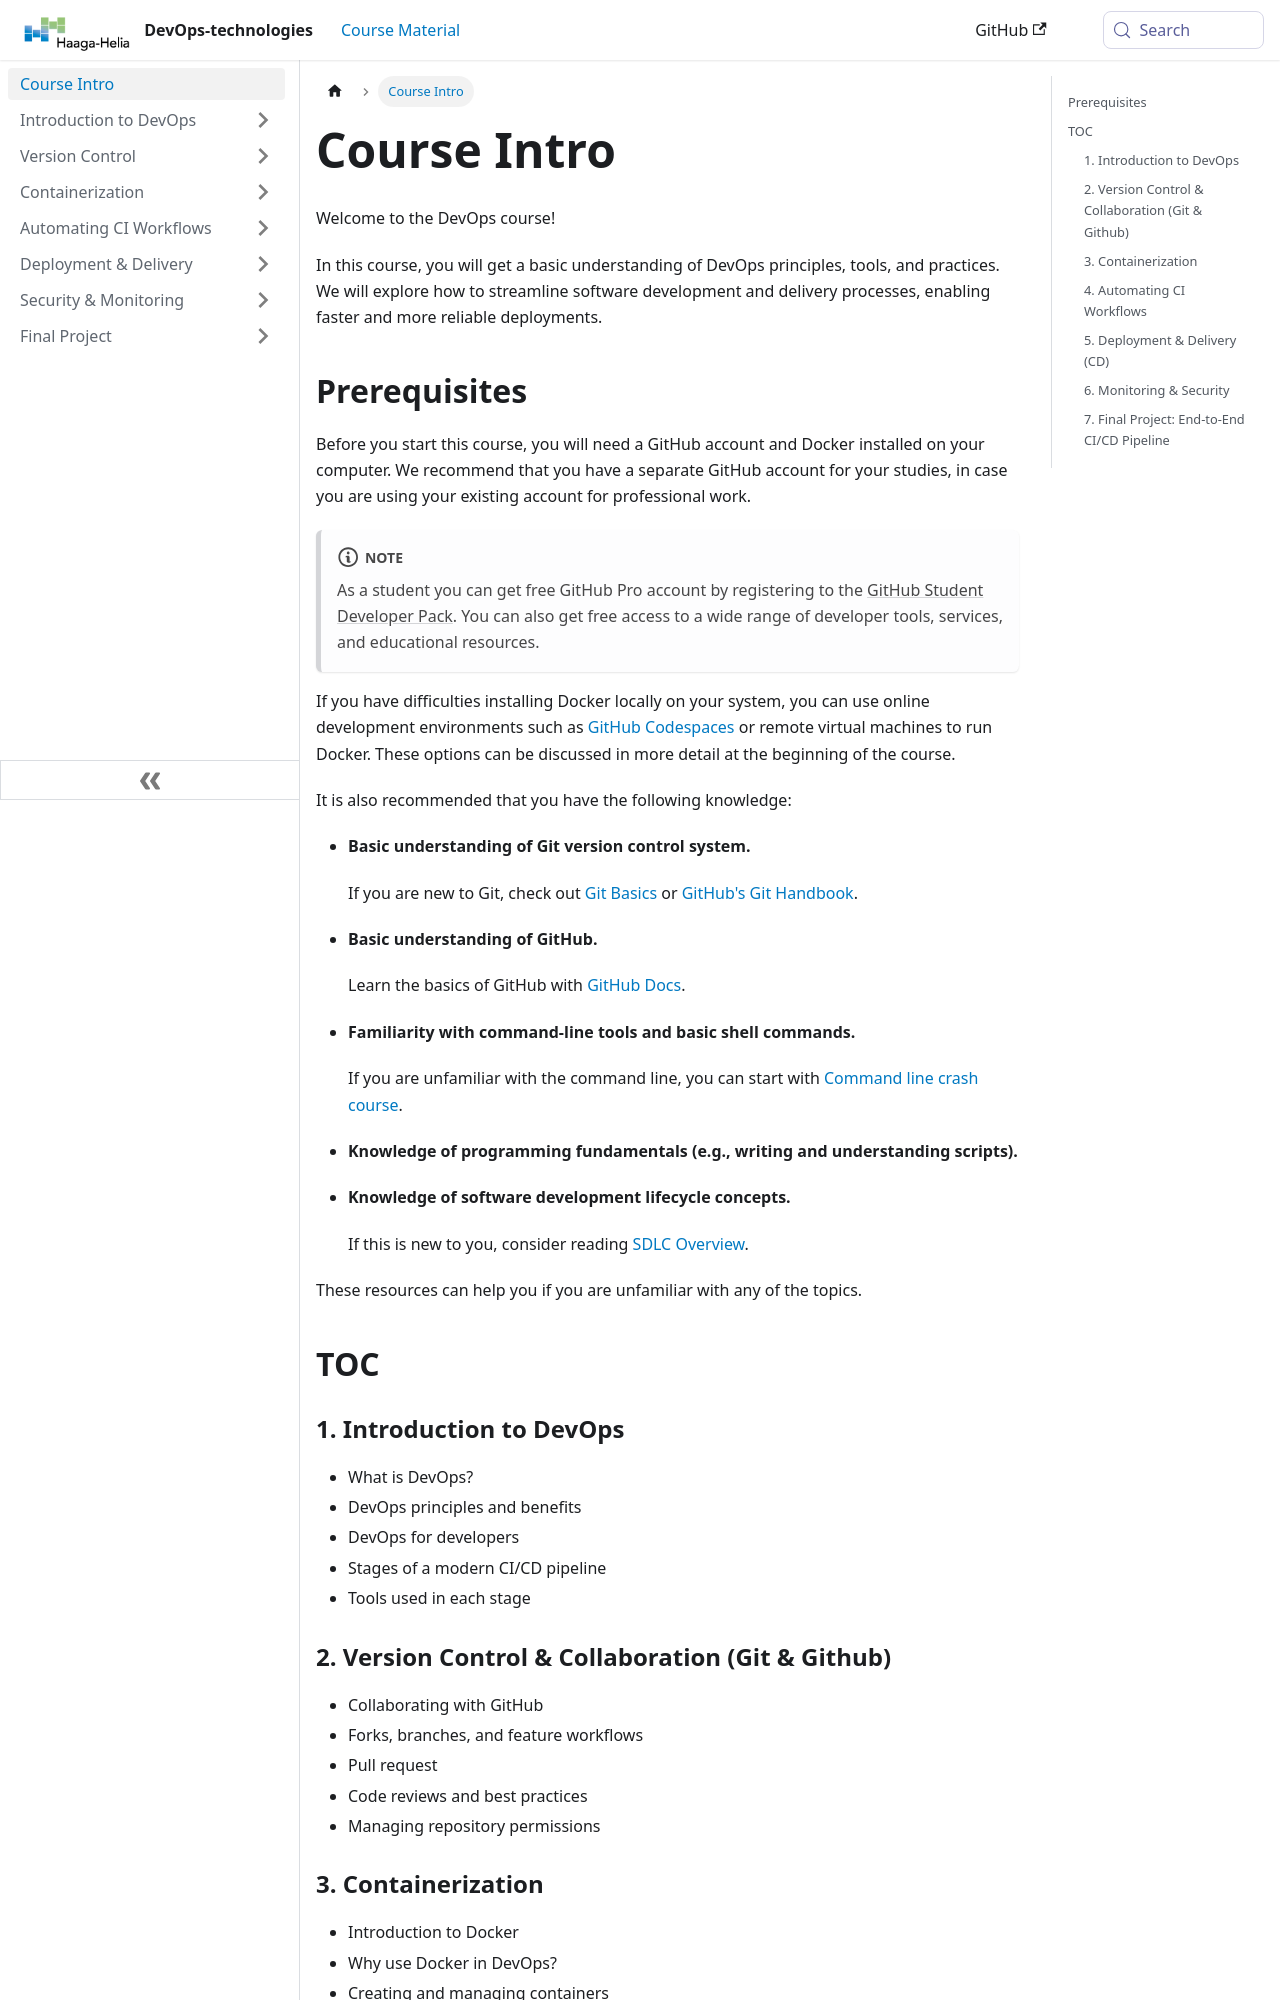

repository: haagahelia/devops-course · page: docs/intro/index.html · generator: docusaurus

---
sidebar_position: 1
---

# Course Intro

Welcome to the DevOps course!

In this course, you will get a basic understanding of DevOps principles, tools, and practices. We will explore how to streamline software development and delivery processes, enabling faster and more reliable deployments.
